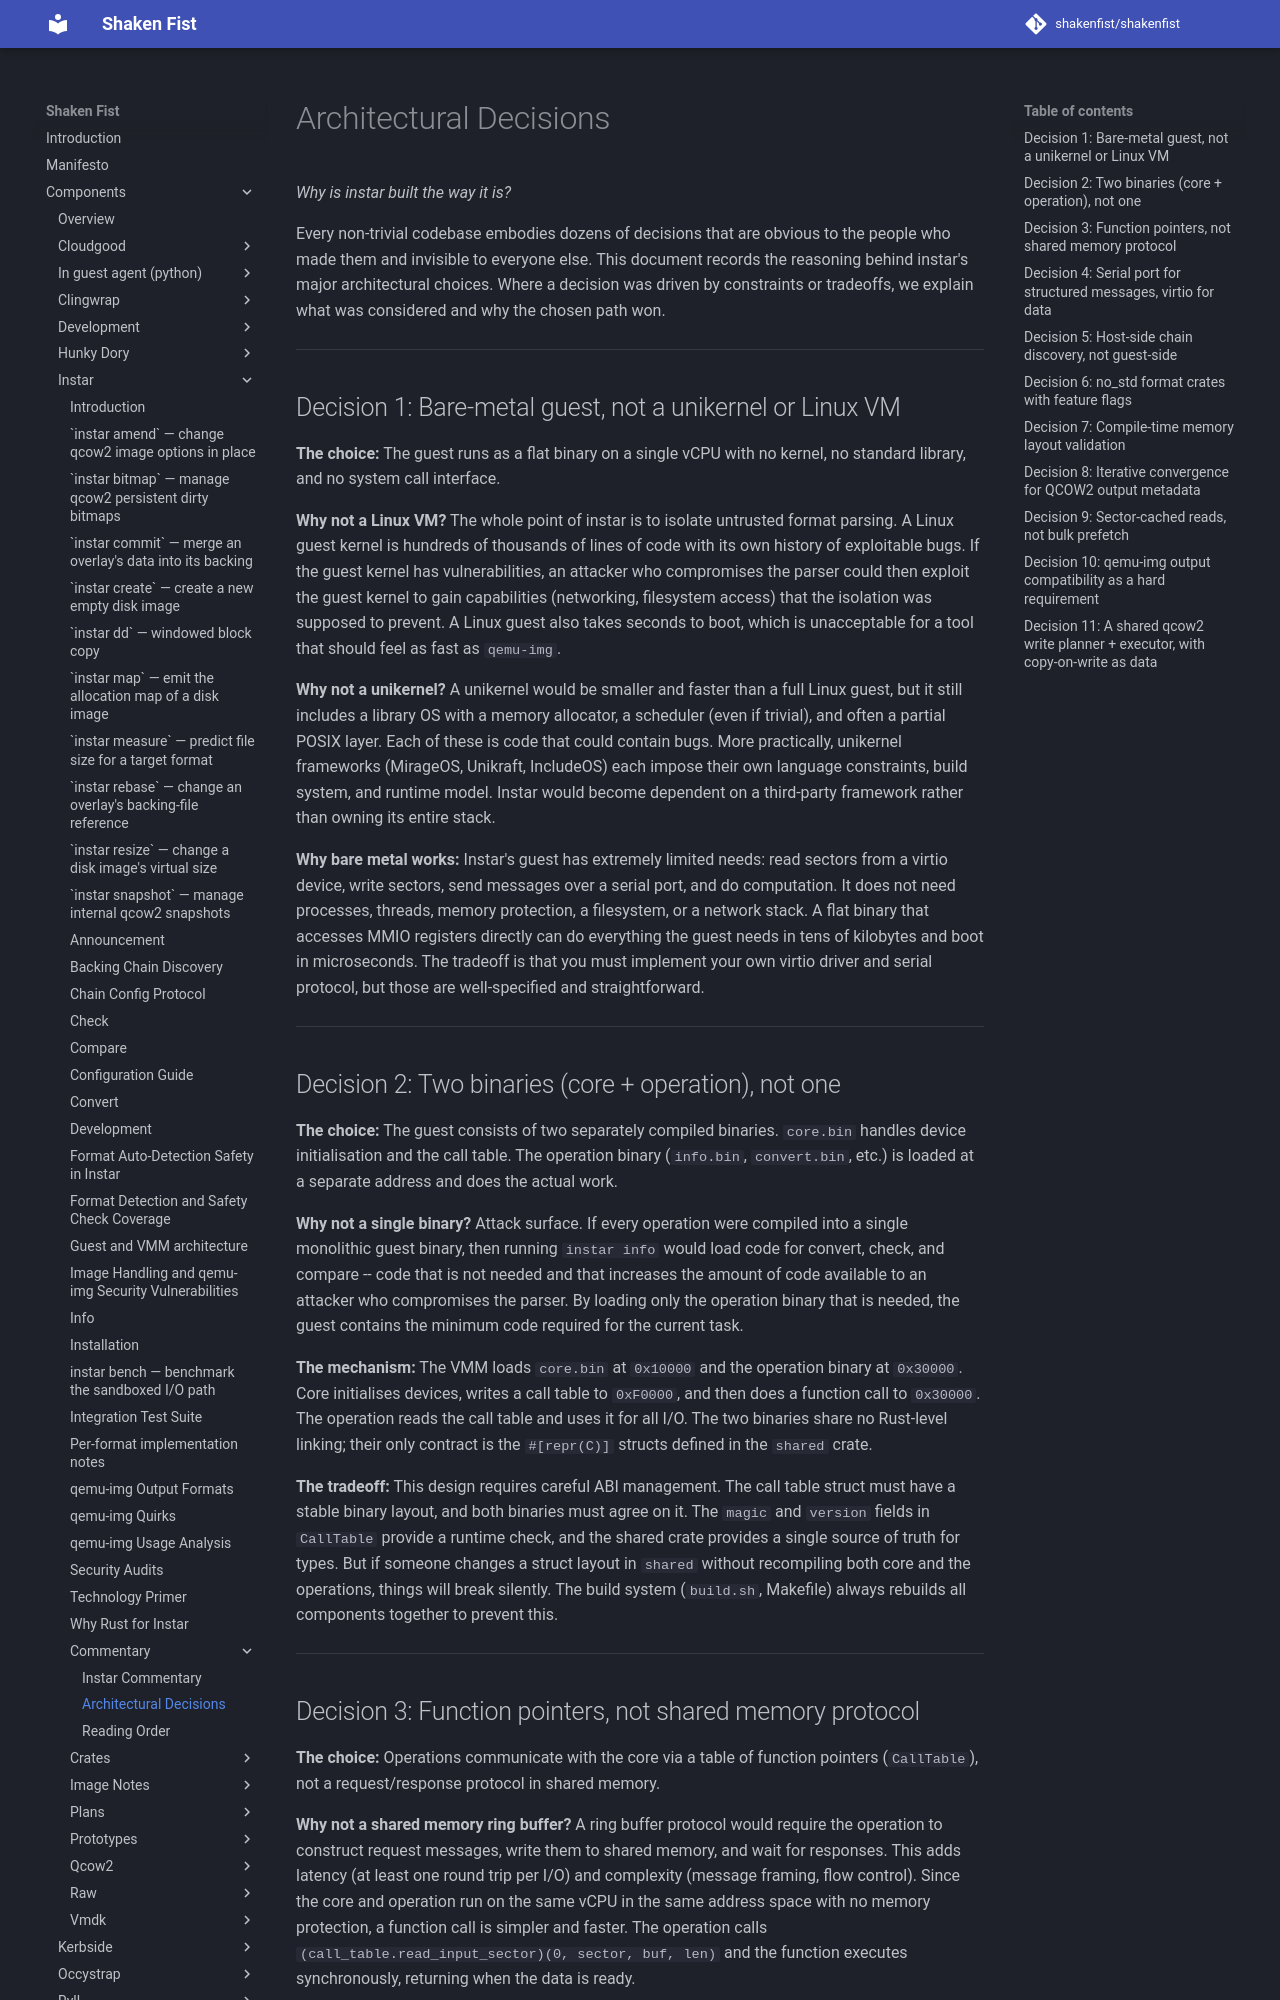

repository: shakenfist/shakenfist · page: components/instar/commentary/architectural-decisions/index.html · generator: mkdocs

# Architectural Decisions

*Why is instar built the way it is?*

Every non-trivial codebase embodies dozens of decisions that are obvious
to the people who made them and invisible to everyone else. This document
records the reasoning behind instar's major architectural choices. Where
a decision was driven by constraints or tradeoffs, we explain what was
considered and why the chosen path won.

---

## Decision 1: Bare-metal guest, not a unikernel or Linux VM

**The choice:** The guest runs as a flat binary on a single vCPU with
no kernel, no standard library, and no system call interface.

**Why not a Linux VM?** The whole point of instar is to isolate untrusted
format parsing. A Linux guest kernel is hundreds of thousands of lines
of code with its own history of exploitable bugs. If the guest kernel has
vulnerabilities, an attacker who compromises the parser could then
exploit the guest kernel to gain capabilities (networking, filesystem
access) that the isolation was supposed to prevent. A Linux guest also
takes seconds to boot, which is unacceptable for a tool that should feel
as fast as `qemu-img`.

**Why not a unikernel?** A unikernel would be smaller and faster than a
full Linux guest, but it still includes a library OS with a memory
allocator, a scheduler (even if trivial), and often a partial POSIX
layer. Each of these is code that could contain bugs. More practically,
unikernel frameworks (MirageOS, Unikraft, IncludeOS) each impose their
own language constraints, build system, and runtime model. Instar would
become dependent on a third-party framework rather than owning its entire
stack.

**Why bare metal works:** Instar's guest has extremely limited needs:
read sectors from a virtio device, write sectors, send messages over a
serial port, and do computation. It does not need processes, threads,
memory protection, a filesystem, or a network stack. A flat binary that
accesses MMIO registers directly can do everything the guest needs in
tens of kilobytes and boot in microseconds. The tradeoff is that you
must implement your own virtio driver and serial protocol, but those are
well-specified and straightforward.

---

## Decision 2: Two binaries (core + operation), not one

**The choice:** The guest consists of two separately compiled binaries.
`core.bin` handles device initialisation and the call table. The
operation binary (`info.bin`, `convert.bin`, etc.) is loaded at a
separate address and does the actual work.

**Why not a single binary?** Attack surface. If every operation were
compiled into a single monolithic guest binary, then running `instar info`
would load code for convert, check, and compare -- code that is not
needed and that increases the amount of code available to an attacker
who compromises the parser. By loading only the operation binary that is
needed, the guest contains the minimum code required for the current task.

**The mechanism:** The VMM loads `core.bin` at `0x10000` and the
operation binary at `0x30000`. Core initialises devices, writes a call
table to `0xF0000`, and then does a function call to `0x30000`. The
operation reads the call table and uses it for all I/O. The two binaries
share no Rust-level linking; their only contract is the `#[repr(C)]`
structs defined in the `shared` crate.

**The tradeoff:** This design requires careful ABI management. The call
table struct must have a stable binary layout, and both binaries must
agree on it. The `magic` and `version` fields in `CallTable` provide a
runtime check, and the shared crate provides a single source of truth
for types. But if someone changes a struct layout in `shared` without
recompiling both core and the operations, things will break silently.
The build system (`build.sh`, Makefile) always rebuilds all components
together to prevent this.

---
